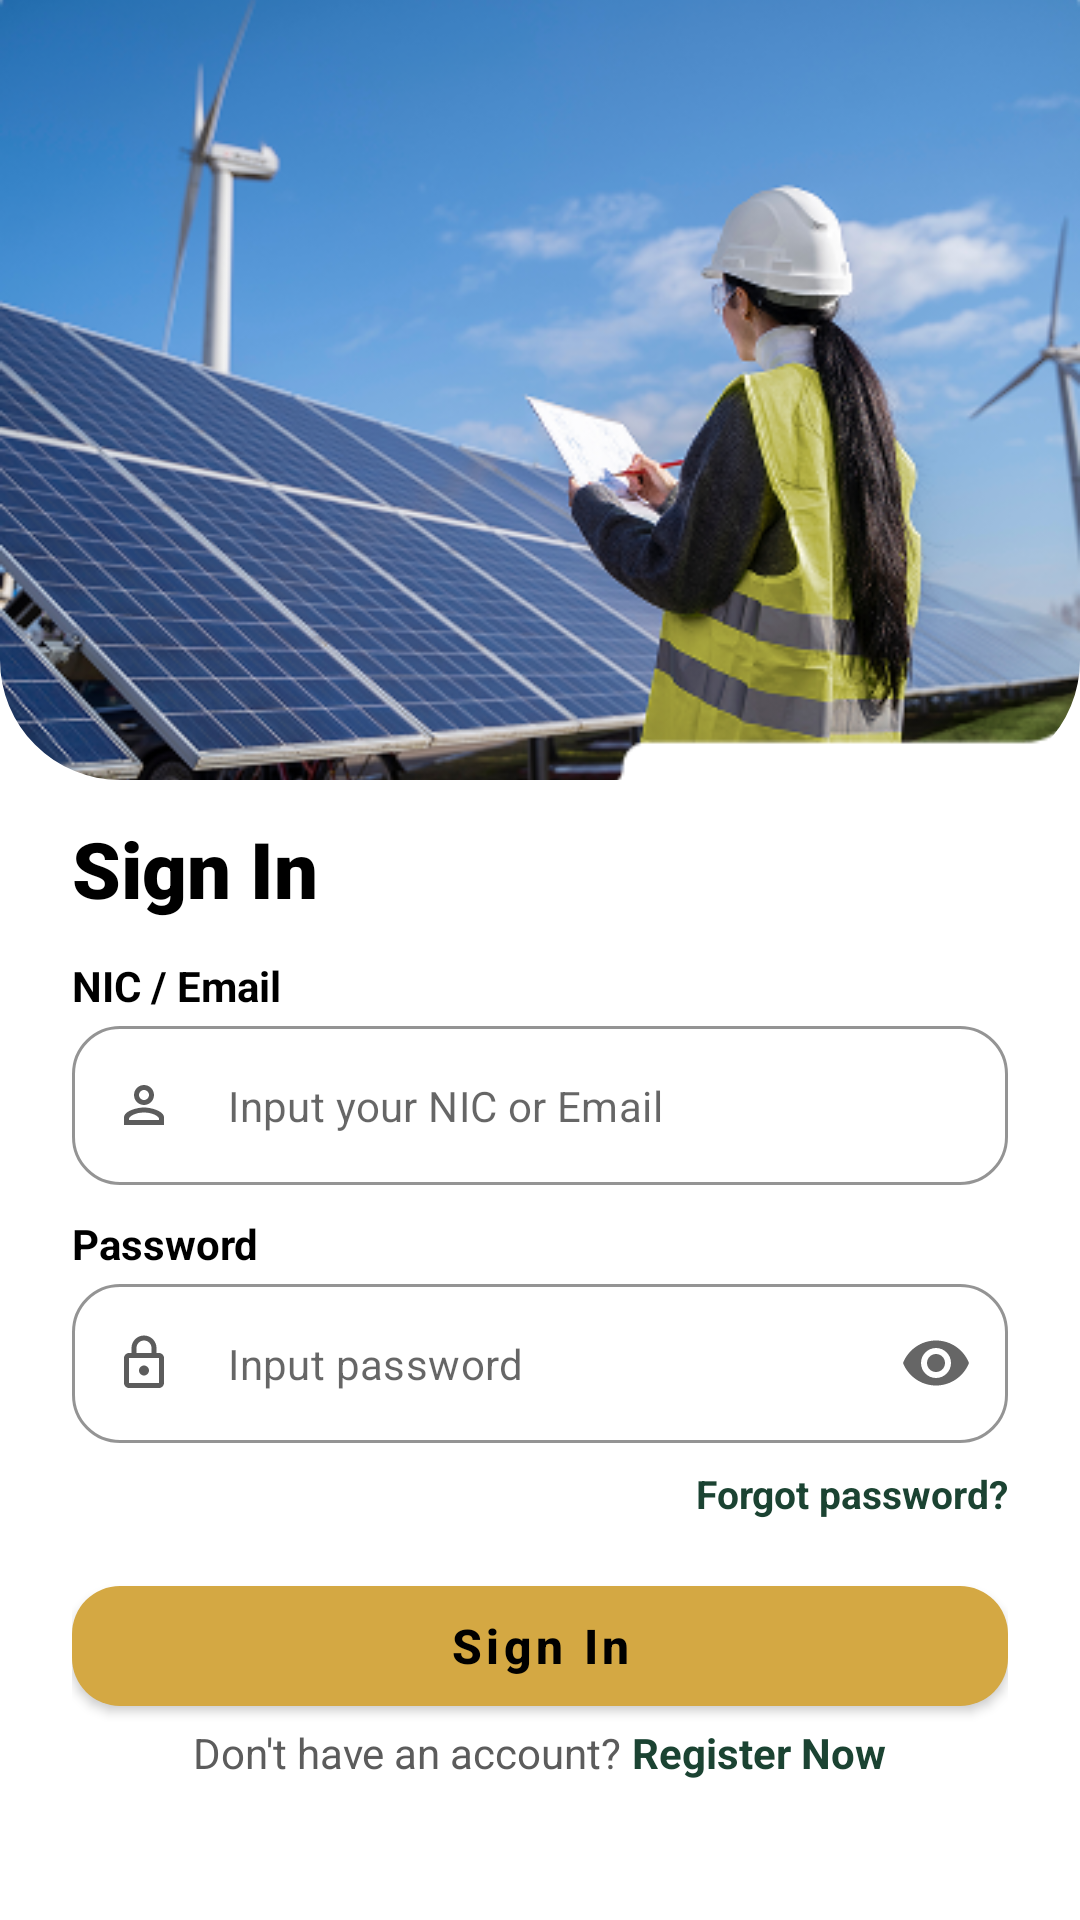

This screen was rendered from an Android layout file. Write that file and the resources it references.
<!-- AndroidManifest.xml: application theme Theme.SmartSolarMicrogrid -->
<!-- res/layout/activity_login.xml -->
<?xml version="1.0" encoding="utf-8"?>
<androidx.constraintlayout.widget.ConstraintLayout xmlns:android="http://schemas.android.com/apk/res/android"
    xmlns:app="http://schemas.android.com/apk/res-auto"
    xmlns:tools="http://schemas.android.com/tools"
    android:layout_width="match_parent"
    android:layout_height="match_parent"
    android:background="@color/white"
    tools:context=".modules.authentication.LoginActivity">

    
    <com.google.android.material.imageview.ShapeableImageView
        android:id="@+id/headerImage"
        android:layout_width="match_parent"
        android:layout_height="260dp"
        android:scaleType="centerCrop"
        android:src="@drawable/onboardimage"
        app:layout_constraintTop_toTopOf="parent"
        app:shapeAppearanceOverlay="@style/ShapeAppearance.App.LoginHeader" />

    <LinearLayout
        android:layout_width="match_parent"
        android:layout_height="0dp"
        android:orientation="vertical"
        android:paddingStart="24dp"
        android:paddingEnd="24dp"
        android:paddingTop="12dp"
        android:paddingBottom="16dp"
        app:layout_constraintBottom_toBottomOf="parent"
        app:layout_constraintTop_toBottomOf="@id/headerImage">

        <TextView
            android:layout_width="wrap_content"
            android:layout_height="wrap_content"
            android:text="Sign In"
            android:textColor="@color/black"
            android:textSize="26sp"
            android:textStyle="bold"
            android:fontFamily="sans-serif-black" />

        
        <TextView
            android:layout_width="wrap_content"
            android:layout_height="wrap_content"
            android:layout_marginTop="12dp"
            android:text="NIC / Email"
            android:textColor="@color/black"
            android:textSize="14sp"
            android:textStyle="bold" />

        <com.google.android.material.textfield.TextInputLayout
            android:id="@+id/textInputLayoutNic"
            style="@style/Widget.MaterialComponents.TextInputLayout.OutlinedBox"
            android:layout_width="match_parent"
            android:layout_height="wrap_content"
            android:layout_marginTop="4dp"
            app:boxCornerRadiusBottomEnd="16dp"
            app:boxCornerRadiusBottomStart="16dp"
            app:boxCornerRadiusTopEnd="16dp"
            app:boxCornerRadiusTopStart="16dp"
            app:boxStrokeColor="@color/dividerColor"
            app:hintEnabled="false"
            app:startIconDrawable="@drawable/ic_person_outline"
            app:startIconTint="@color/textColorSecondary">

            <com.google.android.material.textfield.TextInputEditText
                android:id="@+id/editTextNic"
                android:layout_width="match_parent"
                android:layout_height="wrap_content"
                android:hint="Input your NIC or Email"
                android:inputType="text"
                android:textSize="14sp" />
        </com.google.android.material.textfield.TextInputLayout>

        
        <TextView
            android:layout_width="wrap_content"
            android:layout_height="wrap_content"
            android:layout_marginTop="10dp"
            android:text="Password"
            android:textColor="@color/black"
            android:textSize="14sp"
            android:textStyle="bold" />

        <com.google.android.material.textfield.TextInputLayout
            android:id="@+id/textInputLayoutPassword"
            style="@style/Widget.MaterialComponents.TextInputLayout.OutlinedBox"
            android:layout_width="match_parent"
            android:layout_height="wrap_content"
            android:layout_marginTop="4dp"
            app:boxCornerRadiusBottomEnd="16dp"
            app:boxCornerRadiusBottomStart="16dp"
            app:boxCornerRadiusTopEnd="16dp"
            app:boxCornerRadiusTopStart="16dp"
            app:boxStrokeColor="@color/dividerColor"
            app:endIconMode="password_toggle"
            app:hintEnabled="false"
            app:startIconDrawable="@drawable/ic_lock_outline"
            app:startIconTint="@color/textColorSecondary">

            <com.google.android.material.textfield.TextInputEditText
                android:id="@+id/editTextPassword"
                android:layout_width="match_parent"
                android:layout_height="wrap_content"
                android:hint="Input password"
                android:inputType="textPassword"
                android:textSize="14sp" />
        </com.google.android.material.textfield.TextInputLayout>

        <TextView
            android:layout_width="wrap_content"
            android:layout_height="wrap_content"
            android:layout_gravity="end"
            android:layout_marginTop="8dp"
            android:text="Forgot password?"
            android:textColor="@color/colorLink"
            android:textSize="13sp"
            android:textStyle="bold" />

        
        <com.google.android.material.button.MaterialButton
            android:id="@+id/buttonLogin"
            android:layout_width="match_parent"
            android:layout_height="52dp"
            android:layout_marginTop="16dp"
            android:text="Sign In"
            android:textAllCaps="false"
            android:textColor="@color/black"
            android:textSize="16sp"
            android:textStyle="bold"
            app:backgroundTint="@color/accentYellow"
            app:cornerRadius="16dp"
            app:elevation="2dp" />



        
        <LinearLayout
            android:layout_width="wrap_content"
            android:layout_height="wrap_content"
            android:layout_gravity="center"
            android:layout_marginBottom="16dp"
            android:gravity="bottom"
            android:orientation="horizontal">

            <TextView
                android:layout_width="wrap_content"
                android:layout_height="wrap_content"
                android:text="Don't have an account? "
                android:textColor="@color/textColorSecondary"
                android:textSize="14sp" />

            <TextView
                android:id="@+id/textViewRegisterPrompt"
                android:layout_width="wrap_content"
                android:layout_height="wrap_content"
                android:text="Register Now"
                android:textColor="@color/colorLink"
                android:textSize="14sp"
                android:textStyle="bold" />
        </LinearLayout>

    </LinearLayout>
</androidx.constraintlayout.widget.ConstraintLayout>
<!-- resources referenced by this layout -->
<resources>
  <color name="accentYellow">#D4A843</color>
  <color name="black">#FF000000</color>
  <color name="colorLink">#1B4332</color>
  <color name="dividerColor">#E8E0D0</color>
  <color name="textColorSecondary">#5C5C5C</color>
  <color name="white">#FFFFFFFF</color>
  <!-- drawable ic_lock_outline (drawable) -->
  <vector xmlns:android="http://schemas.android.com/apk/res/android"
      android:width="20dp"
      android:height="20dp"
      android:viewportWidth="24"
      android:viewportHeight="24">
      <path
          android:fillColor="#000000"
          android:pathData="M18,8h-1V6c0,-2.76 -2.24,-5 -5,-5S7,3.24 7,6v2H6c-1.1,0 -2,0.9 -2,2v10c0,1.1 0.9,2 2,2h12c1.1,0 2,-0.9 2,-2V10C20,8.9 19.1,8 18,8zM9,6c0,-1.66 1.34,-3 3,-3s3,1.34 3,3v2H9V6zM18,20H6V10h12V20zM12,13c-1.1,0 -2,0.9 -2,2s0.9,2 2,2s2,-0.9 2,-2S13.1,13 12,13z"/>
  </vector>
  <!-- drawable ic_person_outline (drawable) -->
  <vector xmlns:android="http://schemas.android.com/apk/res/android"
      android:width="20dp"
      android:height="20dp"
      android:viewportWidth="24"
      android:viewportHeight="24">
      <path
          android:fillColor="#000000"
          android:pathData="M12,12c2.21,0 4,-1.79 4,-4s-1.79,-4 -4,-4s-4,1.79 -4,4S9.79,12 12,12zM12,6c1.1,0 2,0.9 2,2s-0.9,2 -2,2s-2,-0.9 -2,-2S10.9,6 12,6zM12,13c-2.67,0 -8,1.34 -8,4v3h16v-3C20,14.34 14.67,13 12,13zM18,18H6v-0.5c0,-0.83 2.33,-2.5 6,-2.5s6,1.67 6,2.5V18z"/>
  </vector>
  <style name="ShapeAppearance.App.LoginHeader" parent="ShapeAppearance.MaterialComponents.LargeComponent">
          <item name="cornerFamily">rounded</item>
          <item name="cornerSizeTopLeft">0dp</item>
          <item name="cornerSizeTopRight">0dp</item>
          <item name="cornerSizeBottomLeft">40dp</item>
          <item name="cornerSizeBottomRight">40dp</item>
      </style>
  <color name="colorPrimary">#1B4332</color>
  <color name="colorPrimaryDark">#142e24</color>
  <color name="colorAccent">#D4A843</color>
  <color name="colorAccentSoft">#E8C96A</color>
  <color name="backgroundColor">#FFFBF0</color>
  <color name="textColorPrimary">#2D2D2D</color>
  <style name="Widget.App.TextInputLayout" parent="Widget.MaterialComponents.TextInputLayout.OutlinedBox">
          <item name="boxStrokeColor">@color/inputFocusBorder</item>
          <item name="boxBackgroundColor">@color/white</item>
          <item name="hintTextColor">@color/textColorSecondary</item>
          <item name="android:textColorHint">@color/textColorHint</item>
          <item name="boxCornerRadiusTopStart">16dp</item>
          <item name="boxCornerRadiusTopEnd">16dp</item>
          <item name="boxCornerRadiusBottomStart">16dp</item>
          <item name="boxCornerRadiusBottomEnd">16dp</item>
          <item name="boxStrokeWidth">1dp</item>
      </style>
  <style name="Widget.App.EditText" parent="Widget.MaterialComponents.TextInputEditText.OutlinedBox">
          <item name="android:textColor">@color/textColorPrimary</item>
          <item name="android:textSize">15sp</item>
      </style>
  <color name="inputFocusBorder">#1B4332</color>
  <color name="textColorHint">#A0A0A0</color>
</resources>
